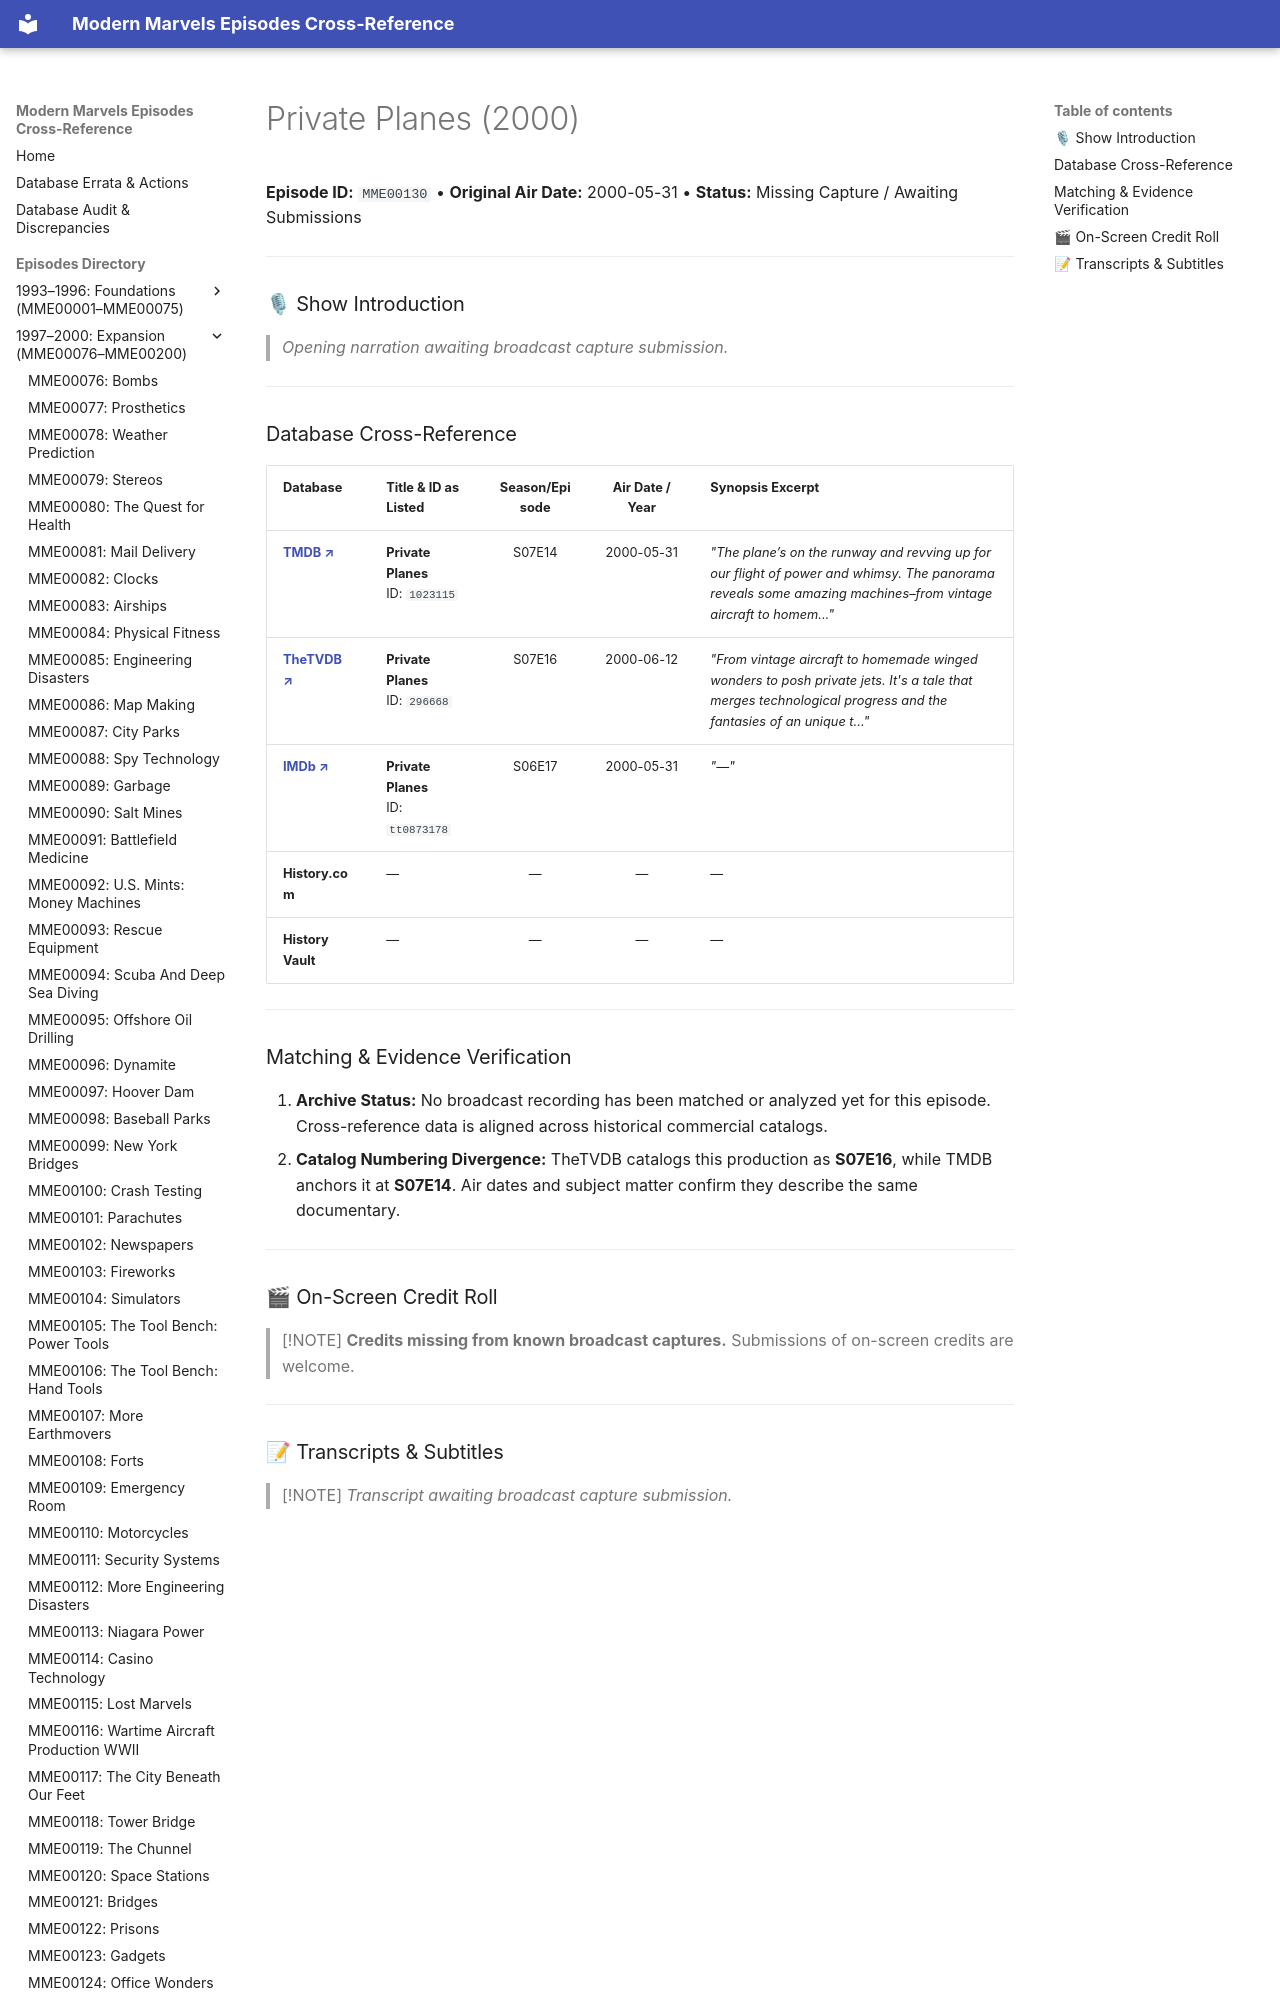

repository: ModernMarvelsFan/ModernMarvels · page: episodes/MME00130/index.html · generator: mkdocs

# Private Planes (2000)

**Episode ID:** `MME00130` • **Original Air Date:** 2000-05-31 • **Status:** Missing Capture / Awaiting Submissions

---

### 🎙 Show Introduction

> *Opening narration awaiting broadcast capture submission.*

---
